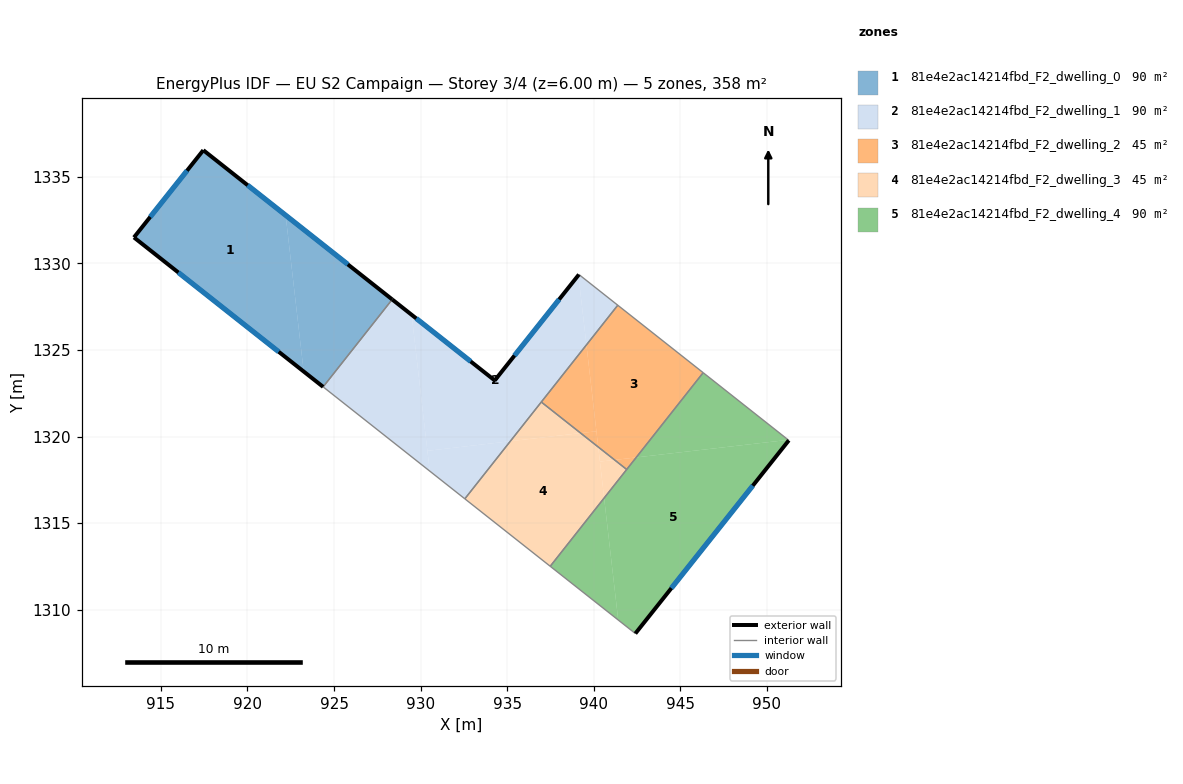
=== STOREY PLAN SPEC (per zone: floor XY polygon, exterior-wall plan segments, windows/doors) ===
zone 1: 81e4e2ac14214fbd_F2_dwelling_0  (89.5 m²)
  floor: (922.21, 1332.78) (923.25, 1323.76) (913.45, 1331.50) (917.45, 1336.54)
  floor: (928.36, 1327.92) (924.37, 1322.87) (923.25, 1323.76) (922.21, 1332.78)
  exterior wall: (917.45, 1336.54) – (913.45, 1331.50)  [6.4 m]
    window: (916.51, 1335.35) – (914.39, 1332.68)  [5.4 m²]
  exterior wall: (928.36, 1327.92) – (917.45, 1336.54)  [13.9 m]
    window: (925.80, 1329.94) – (920.01, 1334.51)  [11.7 m²]
  exterior wall: (913.45, 1331.50) – (924.37, 1322.87)  [13.9 m]
    window: (916.01, 1329.47) – (921.81, 1324.89)  [11.7 m²]
  interior walls: 1
zone 2: 81e4e2ac14214fbd_F2_dwelling_1  (89.5 m²)
  floor: (939.11, 1329.32) (939.58, 1325.29) (935.18, 1319.73) (930.39, 1319.18) (929.48, 1327.03) (934.28, 1323.24)
  floor: (929.48, 1327.03) (930.53, 1318.01) (924.37, 1322.87) (928.36, 1327.92)
  floor: (941.39, 1327.58) (939.58, 1325.29) (939.11, 1329.32) (939.14, 1329.36)
  floor: (935.18, 1319.73) (932.55, 1316.40) (930.53, 1318.01) (930.39, 1319.18)
  exterior wall: (934.28, 1323.24) – (928.36, 1327.92)  [7.5 m]
    window: (932.89, 1324.34) – (929.75, 1326.82)  [6.4 m²]
  exterior wall: (939.14, 1329.36) – (934.28, 1323.24)  [7.8 m]
    window: (938.00, 1327.92) – (935.42, 1324.68)  [6.6 m²]
  interior walls: 5
zone 3: 81e4e2ac14214fbd_F2_dwelling_2  (44.8 m²)
  floor: (946.32, 1323.69) (942.45, 1318.79) (941.20, 1318.65) (940.26, 1319.40) (939.58, 1325.29) (941.39, 1327.58)
  floor: (939.58, 1325.29) (940.15, 1320.30) (939.24, 1320.20) (936.97, 1321.99)
  floor: (942.45, 1318.79) (941.90, 1318.10) (941.20, 1318.65)
  floor: (940.15, 1320.30) (940.26, 1319.40) (939.24, 1320.20)
  interior walls: 4
zone 4: 81e4e2ac14214fbd_F2_dwelling_3  (44.8 m²)
  floor: (940.26, 1319.40) (940.60, 1316.45) (937.48, 1312.51) (932.55, 1316.40) (935.18, 1319.73) (939.24, 1320.20)
  floor: (941.90, 1318.10) (940.60, 1316.45) (940.35, 1318.55) (941.20, 1318.65)
  floor: (941.20, 1318.65) (940.35, 1318.55) (940.26, 1319.40)
  floor: (939.24, 1320.20) (935.18, 1319.73) (936.97, 1321.99)
  interior walls: 4
zone 5: 81e4e2ac14214fbd_F2_dwelling_4  (89.5 m²)
  floor: (951.26, 1319.78) (942.40, 1308.62) (941.41, 1309.41) (940.60, 1316.45) (942.45, 1318.79) (951.23, 1319.81)
  floor: (951.23, 1319.81) (942.45, 1318.79) (946.32, 1323.69)
  floor: (940.60, 1316.45) (941.41, 1309.41) (937.48, 1312.51)
  exterior wall: (942.40, 1308.62) – (951.26, 1319.78)  [14.2 m]
    window: (944.48, 1311.24) – (949.18, 1317.16)  [12.0 m²]
  interior walls: 4

=== DERIVED (storey summary) ===
Building: EU S2 Campaign
Storey: 3 of 4  (floor level z = 6.00 m)
Storey gross floor area: 358.1 m²
Zones on this storey: 5
  - 81e4e2ac14214fbd_F2_dwelling_0: floor 89.5 m²; exterior wall 34.3 m (102.8 m²); 3 window(s) 28.9 m²; WWR 28.1%
  - 81e4e2ac14214fbd_F2_dwelling_1: floor 89.5 m²; exterior wall 15.4 m (46.1 m²); 2 window(s) 13.0 m²; WWR 28.1%
  - 81e4e2ac14214fbd_F2_dwelling_2: floor 44.8 m²
  - 81e4e2ac14214fbd_F2_dwelling_3: floor 44.8 m²
  - 81e4e2ac14214fbd_F2_dwelling_4: floor 89.5 m²; exterior wall 14.2 m (42.7 m²); 1 window(s) 12.0 m²; WWR 28.1%
Zone adjacency (shared interzone walls):
  - 81e4e2ac14214fbd_F2_dwelling_0 ↔ 81e4e2ac14214fbd_F2_dwelling_1
  - 81e4e2ac14214fbd_F2_dwelling_1 ↔ 81e4e2ac14214fbd_F2_dwelling_2
  - 81e4e2ac14214fbd_F2_dwelling_1 ↔ 81e4e2ac14214fbd_F2_dwelling_3
  - 81e4e2ac14214fbd_F2_dwelling_2 ↔ 81e4e2ac14214fbd_F2_dwelling_3
  - 81e4e2ac14214fbd_F2_dwelling_2 ↔ 81e4e2ac14214fbd_F2_dwelling_4
  - 81e4e2ac14214fbd_F2_dwelling_3 ↔ 81e4e2ac14214fbd_F2_dwelling_4